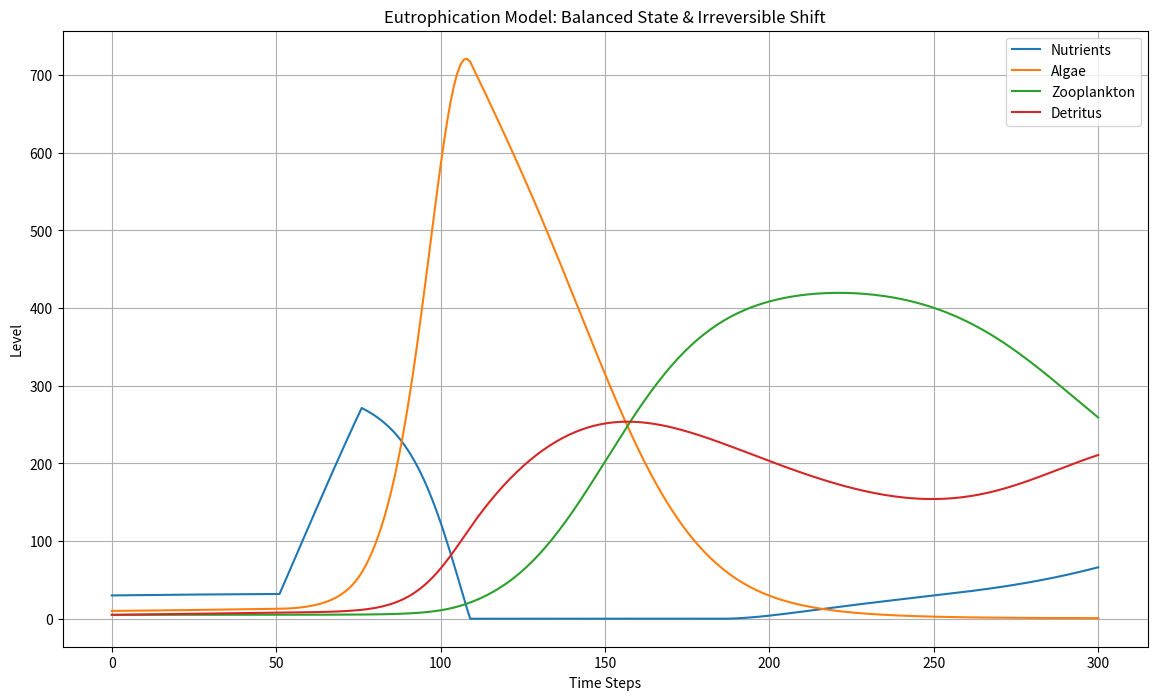

Source code (Python):
import matplotlib.pyplot as plt

# Initial conditions (Balanced State)
nutrients = 30
algae = 10
zooplankton = 5
detritus = 5  # Dead organic matter

# Simulation parameters
time_steps = 300
nutrient_input_rate = 0.2
algae_growth_rate = 0.05
zooplankton_grazing_rate = 0.011

algae_death_rate = 0.01
detritus_decomposition_rate = 0.01
nutrient_uptake_rate = 0.02
zooplankton_death_rate = 0.01

# Lists for plotting
nutrients_history = [nutrients]
algae_history = [algae]
zooplankton_history = [zooplankton]
detritus_history = [detritus]

# Simulation loop
for t in range(time_steps):
    # Balanced State Dynamics
    algae_growth = algae * algae_growth_rate * (nutrients / 100)
    algae_loss_grazing = algae * zooplankton_grazing_rate * (zooplankton / 100)
    algae_loss_death = algae * algae_death_rate
    algae += algae_growth - algae_loss_grazing - algae_loss_death

    zooplankton_growth = zooplankton * zooplankton_grazing_rate * (algae / 100)
    zooplankton_loss = zooplankton * zooplankton_death_rate * 1/(algae+0.01)
    zooplankton += zooplankton_growth - zooplankton_loss

    nutrients_uptake = algae * nutrient_uptake_rate
    detritus_decomposition = detritus * detritus_decomposition_rate
    nutrients += detritus_decomposition - nutrients_uptake + nutrient_input_rate

    detritus += algae_loss_death + zooplankton_loss - detritus_decomposition

    # Eutrophication Trigger (Increased Nutrient Input)
    if t == 50:
        nutrient_input_rate = 10  # Significantly increase input
    if t == 75:
        nutrient_input_rate = -1 # try to revert it back

    # Eutrophication Dynamics (Positive Feedback & Shift)
    if nutrients > 90:
        algae_growth *= 1.005  # Increased growth rate

    #no negative values
    [nutrients, algae, zooplankton, detritus] = [max(0, var) for var in [nutrients, algae, zooplankton, detritus]]
    
    nutrients_history.append(nutrients)
    algae_history.append(algae)
    zooplankton_history.append(zooplankton)
    detritus_history.append(detritus)

# Plotting
plt.figure(figsize=(14, 8))
plt.plot(nutrients_history, label="Nutrients")
plt.plot(algae_history, label="Algae")
#plt.plot(oxygen_history, label="Oxygen")
plt.plot(zooplankton_history, label="Zooplankton")
plt.plot(detritus_history, label="Detritus")
plt.xlabel("Time Steps")
plt.ylabel("Level")
plt.title("Eutrophication Model: Balanced State & Irreversible Shift")
plt.legend()
plt.grid(True)
plt.show()
